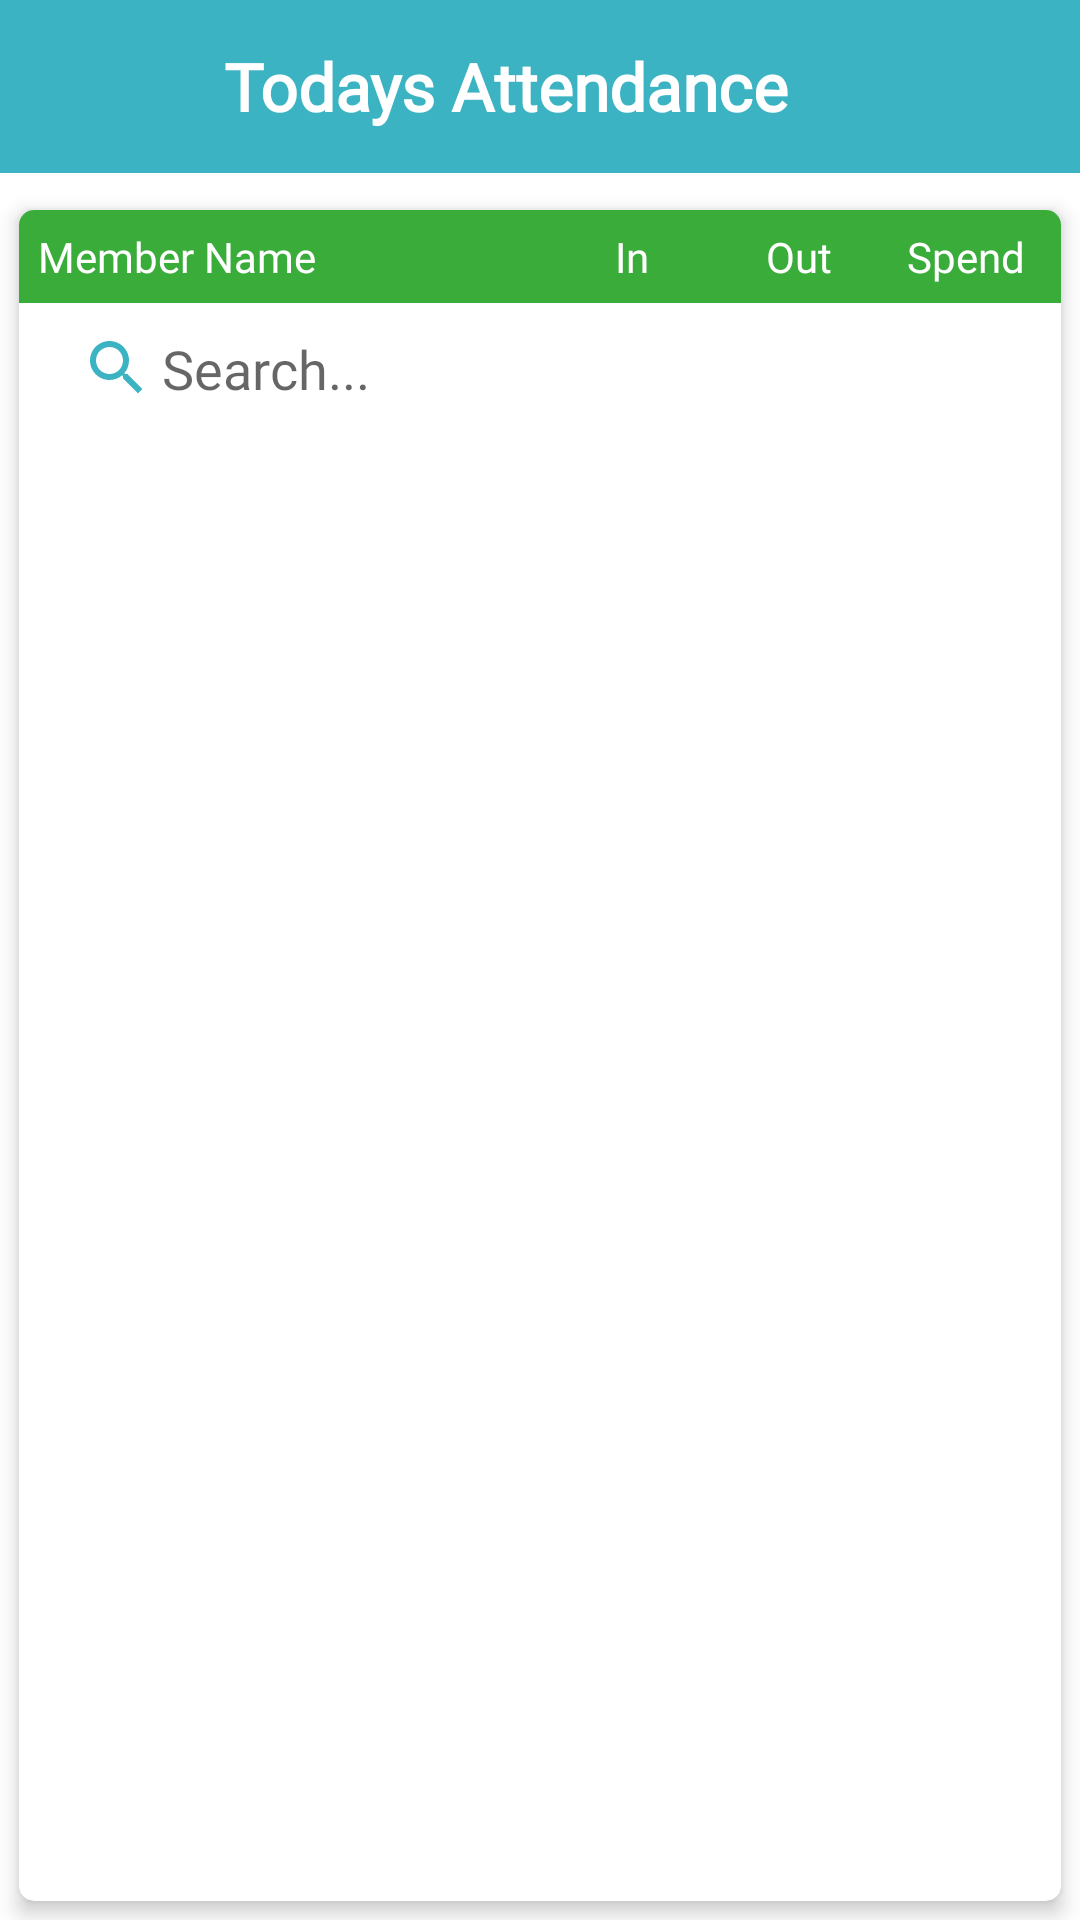

Here is an Android app screen rendered from its layout file. Give the layout XML and the strings, colors and styles it references.
<!-- AndroidManifest.xml: application theme AppTheme -->
<!-- res/layout/activity_view_attendance.xml -->
<?xml version="1.0" encoding="utf-8"?>
<layout xmlns:android="http://schemas.android.com/apk/res/android"
    xmlns:card_view="http://schemas.android.com/apk/res-auto"
    xmlns:tools="http://schemas.android.com/tools">

    <data>

        <variable
            name="gymDeviceViewModel"
            type="com.example.kubaattendance.actors.gym_device.GymDeviceViewModel" />
    </data>

    <androidx.coordinatorlayout.widget.CoordinatorLayout
        android:id="@+id/root_layout"
        android:layout_width="fill_parent"
        android:layout_height="fill_parent">


        <LinearLayout
            android:id="@+id/mainLayout"
            android:layout_width="fill_parent"
            android:layout_height="fill_parent"
            android:background="@drawable/round_image"
            android:orientation="vertical">
            <LinearLayout
                android:layout_width="fill_parent"
                android:layout_height="28pt"
                android:weightSum="2"
                android:background="@color/colorPrimary"
                android:orientation="horizontal">

                <ImageView
                    android:clickable="true"
                    android:onClick="@{gymDeviceViewModel::onBackButtonClicked}"
                    android:layout_width="0dp"
                    android:layout_weight="0.3"
                    android:src="@drawable/ic_arrow_back_black_24dp"
                    android:padding="7pt"
                    android:layout_height="match_parent">

                </ImageView>
                <TextView
                    android:layout_width="0dp"
                    android:layout_height="match_parent"
                    android:layout_weight="1.7"
                    android:fontFamily="@font/crc55"
                    android:gravity="center_vertical"
                    android:paddingLeft="10pt"
                    android:text="Todays Attendance"
                    android:textAppearance="@style/TextAppearance.AppCompat.Large"
                    android:textColor="@color/colorWhite"
                    android:textStyle="bold">

                </TextView>


            </LinearLayout>
            <LinearLayout
                android:layout_width="fill_parent"
                android:layout_height="fill_parent"
                android:background="@drawable/round_image">



            <androidx.cardview.widget.CardView
                android:id="@+id/hide_card"
                android:layout_width="fill_parent"
                android:layout_height="fill_parent"

                android:layout_marginLeft="3pt"
                android:layout_marginTop="6pt"
                android:layout_marginRight="3pt"
                android:layout_marginBottom="3pt"
                card_view:cardCornerRadius="5dp"
                card_view:cardElevation="4dp">

                <LinearLayout
                    android:layout_width="fill_parent"
                    android:layout_height="fill_parent"
                    android:orientation="vertical">


                    <LinearLayout
                        android:layout_width="fill_parent"
                        android:layout_height="15pt"
                        android:background="@color/colorGreen"
                        android:gravity="center_vertical"
                        android:orientation="horizontal"
                        android:weightSum="10">

                        <TextView
                            android:layout_width="0dp"
                            android:layout_height="match_parent"
                            android:layout_weight="5"
                            android:fontFamily="@font/crc55"
                            android:gravity="center_vertical"
                            android:paddingLeft="3pt"
                            android:text="Member Name"

                            android:textColor="@color/colorWhite">

                        </TextView>

                        <TextView
                            android:id="@+id/in_time_tv"
                            android:layout_width="0dp"
                            android:layout_height="match_parent"
                            android:layout_weight="1.6"
                            android:fontFamily="@font/crc55"
                            android:gravity="center"
                            android:paddingLeft="3pt"
                            android:text="In"
                            android:textColor="@color/colorWhite">

                        </TextView>

                        <TextView
                            android:id="@+id/out_time_tv"
                            android:layout_width="0dp"
                            android:layout_height="match_parent"
                            android:layout_weight="1.6"
                            android:fontFamily="@font/crc55"
                            android:gravity="center"
                            android:paddingLeft="3pt"
                            android:text="Out"
                            android:textColor="@color/colorWhite">

                        </TextView>

                        <TextView
                            android:id="@+id/total_time_inGym_tv"
                            android:layout_width="0dp"
                            android:layout_height="match_parent"
                            android:layout_weight="1.6"
                            android:fontFamily="@font/crc55"
                            android:gravity="center"
                            android:paddingLeft="3pt"
                            android:text="Spend"
                            android:textColor="@color/colorWhite">

                        </TextView>


                    </LinearLayout>

                    <EditText
                        android:id="@+id/search_edt"
                        android:layout_width="fill_parent"
                        android:layout_height="15pt"
                        android:layout_marginLeft="5pt"
                        android:layout_marginTop="3pt"
                        android:layout_marginRight="5pt"
                        android:background="@drawable/round_edt"
                        android:drawableLeft="@drawable/ic_search_black_24dp"
                        android:drawablePadding="3dp"
                        android:fontFamily="@font/crc55"
                        android:hint="Search..."
                        android:paddingLeft="5pt">

                    </EditText>

                    <androidx.recyclerview.widget.RecyclerView
                        android:id="@+id/recyclerview"
                        android:layout_width="fill_parent"
                        android:layout_height="fill_parent"
                        tools:listitem="@layout/item_todays_attendance">

                    </androidx.recyclerview.widget.RecyclerView>
                </LinearLayout>
            </androidx.cardview.widget.CardView>
            </LinearLayout>
        </LinearLayout>


        <LinearLayout
            android:id="@+id/progress_layout"
            android:layout_width="fill_parent"
            android:layout_height="fill_parent"
            android:background="#E6ffffff"
            android:gravity="center"
            android:orientation="vertical"
            android:visibility="gone">

            <ProgressBar
                android:id="@+id/progress_bar"
                android:layout_width="wrap_content"
                android:layout_height="wrap_content"
                android:layout_gravity="center_vertical|center_horizontal" />

            <TextView
                android:id="@+id/progressMsg_tv"
                android:layout_width="wrap_content"
                android:layout_height="wrap_content"
                android:layout_marginTop="3pt"
                android:fontFamily="@font/crc55"
                android:text="Please wait..."
                android:textAppearance="@style/TextAppearance.AppCompat.Medium">

            </TextView>
        </LinearLayout>

        <LinearLayout
            android:id="@+id/hide_layout"
            android:layout_width="wrap_content"
            android:layout_height="wrap_content"
            android:layout_gravity="center"
            android:gravity="center"
            android:orientation="vertical"
            android:visibility="gone">

            <ImageView
                android:layout_width="wrap_content"
                android:layout_height="wrap_content"
                android:src="@drawable/ic_attendance_nf"></ImageView>

            <TextView
                android:id="@+id/text_data"
                android:layout_width="wrap_content"
                android:layout_height="wrap_content"
                android:fontFamily="@font/crc55"
                android:text="Oops ! Todays attendance not found"
                android:textAppearance="@style/TextAppearance.AppCompat.Medium">

            </TextView>
        </LinearLayout>
    </androidx.coordinatorlayout.widget.CoordinatorLayout>
</layout>
<!-- res/layout/item_todays_attendance.xml (included above) -->
<?xml version="1.0" encoding="utf-8"?>
<layout xmlns:android="http://schemas.android.com/apk/res/android"
    xmlns:card_view="http://schemas.android.com/apk/res-auto"
    xmlns:tools="http://schemas.android.com/tools">

    <data>

        <variable
            name="todaysAttendance"
            type="com.example.kubaattendance.data.models.GdTodaysAttendance" />
    </data>

    <LinearLayout
        android:layout_width="fill_parent"
        android:layout_height="wrap_content"
        android:orientation="vertical">


        <LinearLayout
            android:layout_width="fill_parent"
            android:layout_height="20pt"
            android:layout_marginTop="2pt"
            android:orientation="horizontal"
            android:weightSum="10">

            <TextView
                android:layout_width="0dp"
                android:layout_height="match_parent"
                android:layout_weight="5"
                android:fontFamily="@font/crc55"
                android:gravity="center_vertical"
                android:paddingLeft="3pt"
                android:text="@{todaysAttendance.name}"
                tools:text="Member Name">

            </TextView>

            <TextView
                android:id="@+id/in_time_tv"
                android:layout_width="0dp"
                android:layout_height="match_parent"
                android:layout_weight="1.6"
                android:fontFamily="@font/crc55"
                android:gravity="center"
                android:paddingLeft="3pt"
                tools:text="In">

            </TextView>

            <TextView
                android:id="@+id/out_time_tv"
                android:layout_width="0dp"
                android:layout_height="match_parent"
                android:layout_weight="1.6"
                android:fontFamily="@font/crc55"
                android:gravity="center"
                android:paddingLeft="3pt"
                tools:text="Out">

            </TextView>

            <TextView
                android:id="@+id/total_time_inGym_tv"
                android:layout_width="0dp"
                android:layout_height="match_parent"
                android:layout_weight="1.6"
                android:fontFamily="@font/crc55"
                android:gravity="center"
                android:paddingLeft="3pt"
                tools:text="Spend">

            </TextView>


        </LinearLayout>

        <View
            android:layout_width="fill_parent"
            android:layout_height="2pt">

        </View>

        <View
            android:layout_width="fill_parent"
            android:layout_height="0.2pt"
            android:background="@color/colorPrimary">

        </View>
    </LinearLayout>


</layout>
<!-- resources referenced by this layout -->
<resources>
  <color name="colorGreen">#39ac39</color>
  <color name="colorPrimary">#3bb3c3</color>
  <color name="colorWhite">#ffffff</color>
  <!-- drawable ic_attendance_nf: png bitmap (drawable, 47393 bytes) -->
  <!-- drawable ic_search_black_24dp (drawable) -->
  <vector xmlns:android="http://schemas.android.com/apk/res/android"
      android:width="24dp"
      android:height="24dp"
      android:tint="#3bb3c3"
      android:viewportWidth="24.0"
      android:viewportHeight="24.0">
      <path
          android:fillColor="#FF000000"
          android:pathData="M15.5,14h-0.79l-0.28,-0.27C15.41,12.59 16,11.11 16,9.5 16,5.91 13.09,3 9.5,3S3,5.91 3,9.5 5.91,16 9.5,16c1.61,0 3.09,-0.59 4.23,-1.57l0.27,0.28v0.79l5,4.99L20.49,19l-4.99,-5zM9.5,14C7.01,14 5,11.99 5,9.5S7.01,5 9.5,5 14,7.01 14,9.5 11.99,14 9.5,14z" />
  </vector>
  <!-- drawable round_image (drawable) -->
  <?xml version="1.0" encoding="UTF-8"?>
  <shape xmlns:android="http://schemas.android.com/apk/res/android"
      android:shape="rectangle" >
      <solid android:color="#ffffff" />
  
  
  
      <corners
          android:bottomLeftRadius="0dp"
          android:bottomRightRadius="0dp"
          android:topLeftRadius="20dp"
          android:topRightRadius="20dp"
          />
  </shape>
  <style name="AppTheme" parent="Theme.AppCompat.Light.NoActionBar">
          
          <item name="colorPrimary">@color/colorPrimary</item>
          <item name="colorPrimaryDark">@color/colorPrimaryDark</item>
          <item name="colorAccent">@color/colorAccent</item>
          <item name="colorControlNormal">@android:color/white</item>
  
  
      </style>
  <color name="colorPrimaryDark">#4ebcca</color>
  <color name="colorAccent">#21616a</color>
</resources>
